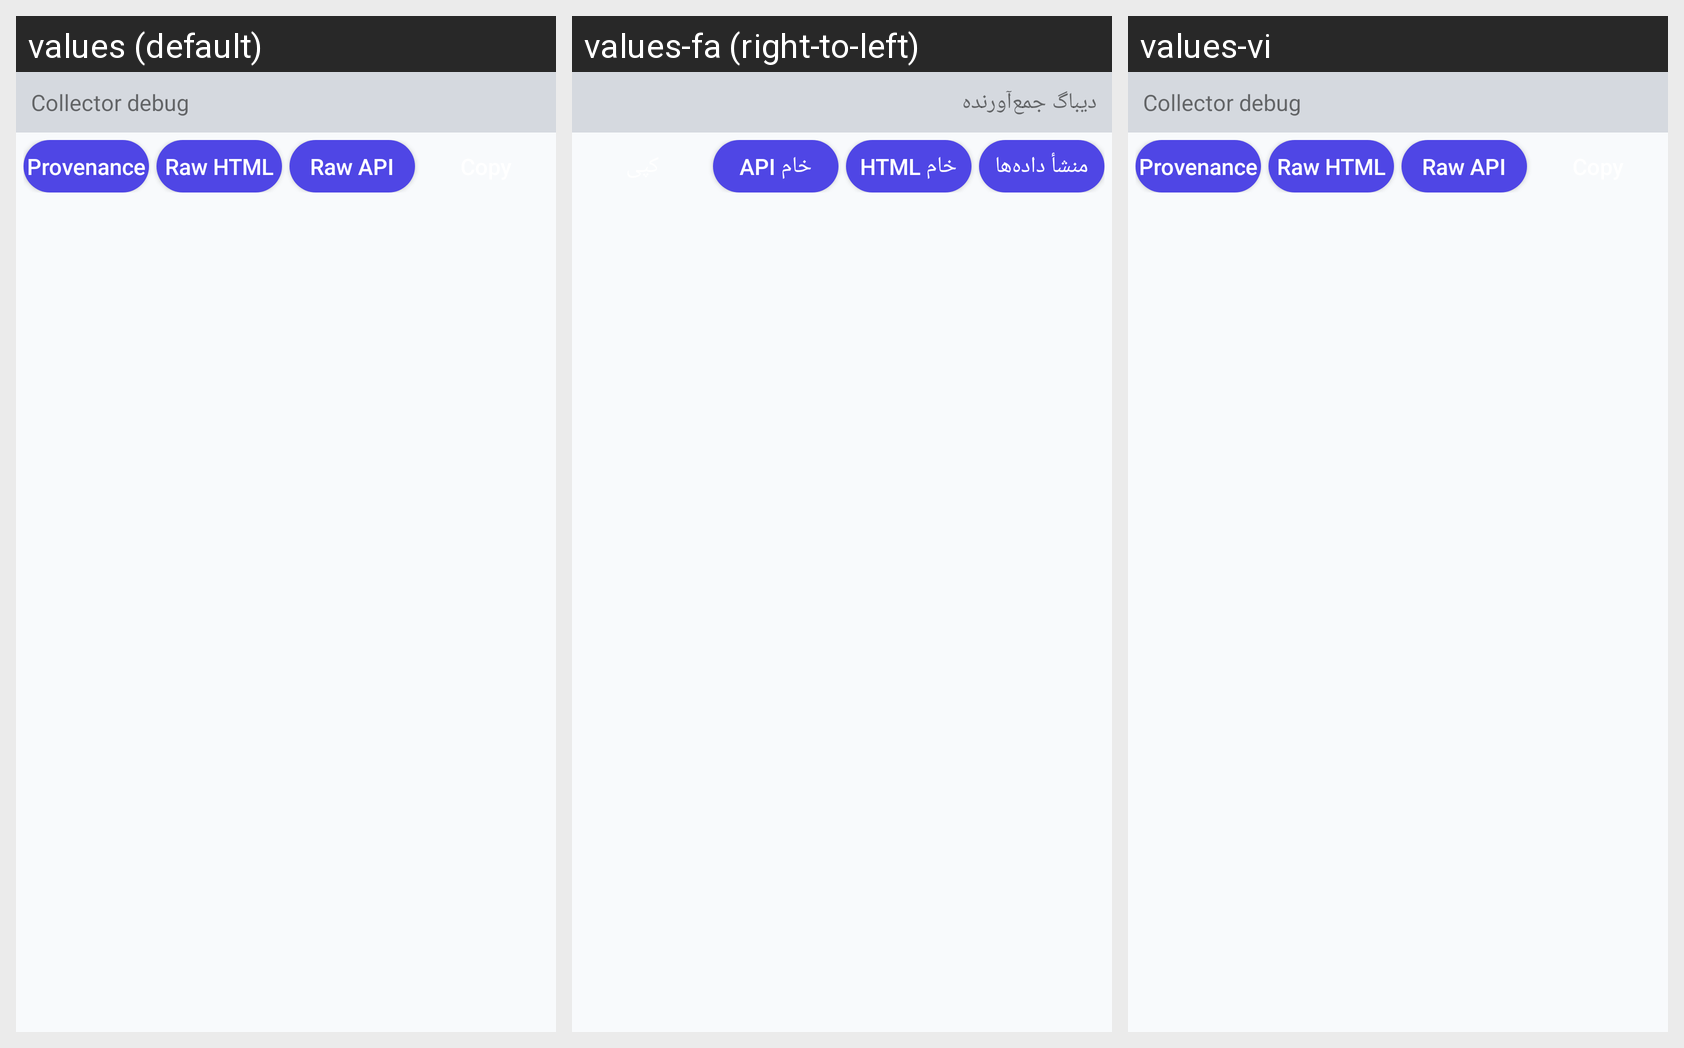

Locale-by-locale string values for the Android screen shown in this grid:
Android screen res/layout/layout_debug_info.xml rendered under 3 locales, left to right: values (default), values-fa (right-to-left), values-vi. Device: Nexus 5 (rendered at 1080×1920; each locale shown at half size, 540×960, under a caption strip naming it); theme AppTheme.
Strings drawn on this screen, with the default value and each locale's value (text and hints the layout hard-codes, and strings that could not be matched under every locale, appear in the picture but are not listed):

collector_debug_title
  values: Collector debug
  values-fa: دیباگ جمع‌آورنده
  values-vi: Collector debug  [not translated; the default value is used]

collector_debug_dump
  values: Provenance
  values-fa: منشأ داده‌ها
  values-vi: Provenance  [not translated; the default value is used]

collector_debug_raw_html
  values: Raw HTML
  values-fa: HTML خام
  values-vi: Raw HTML  [not translated; the default value is used]

collector_debug_raw_api
  values: Raw API
  values-fa: API خام
  values-vi: Raw API  [not translated; the default value is used]
